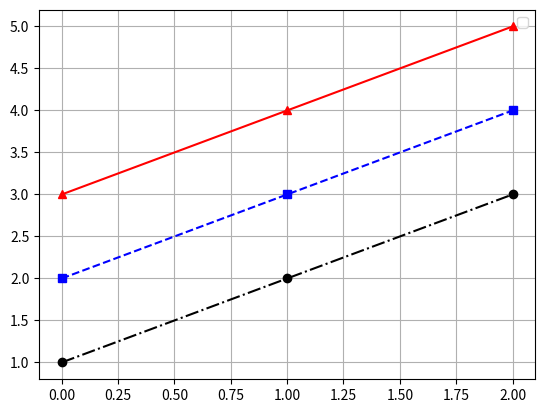

Write the Python code that produced this figure.
import numpy as np
import matplotlib.pyplot as plot

'''
plt.plot([1,2,3,4], [1,5,10,20], '--^r')
plt.axis([0, 6, 0, 20])
plt.grid()
plt.show()
'''

def plot_points(points, style):
    xs = [pt[0] for pt in points]
    ys = [pt[1] for pt in points]
    print(xs)
    print(ys)
    plot.plot(xs, ys, style)

def plot_data(points):
    style = 'ok-.'
    plot_points(points, style)

def plot_estimates(points):
    style = 'r^-'
    plot_points(points, style)

def plot_predictions(points):
    style = 'bs--'
    plot_points(points, style)

'''
Accepts lists of points data, predictions, and estimates

Each list must be a list of xy tuples.

'''
def make_plot(data, predictions, estimates):
    data = list(enumerate(data))
    predictions = list(enumerate(predictions))
    estimates = list(enumerate(estimates))
    plot_data(data)
    plot_predictions(predictions)
    plot_estimates(estimates)
    plot.grid()
    plot.legend()
    plot.show()

make_plot((1,2,3),(2,3,4),(3,4,5))